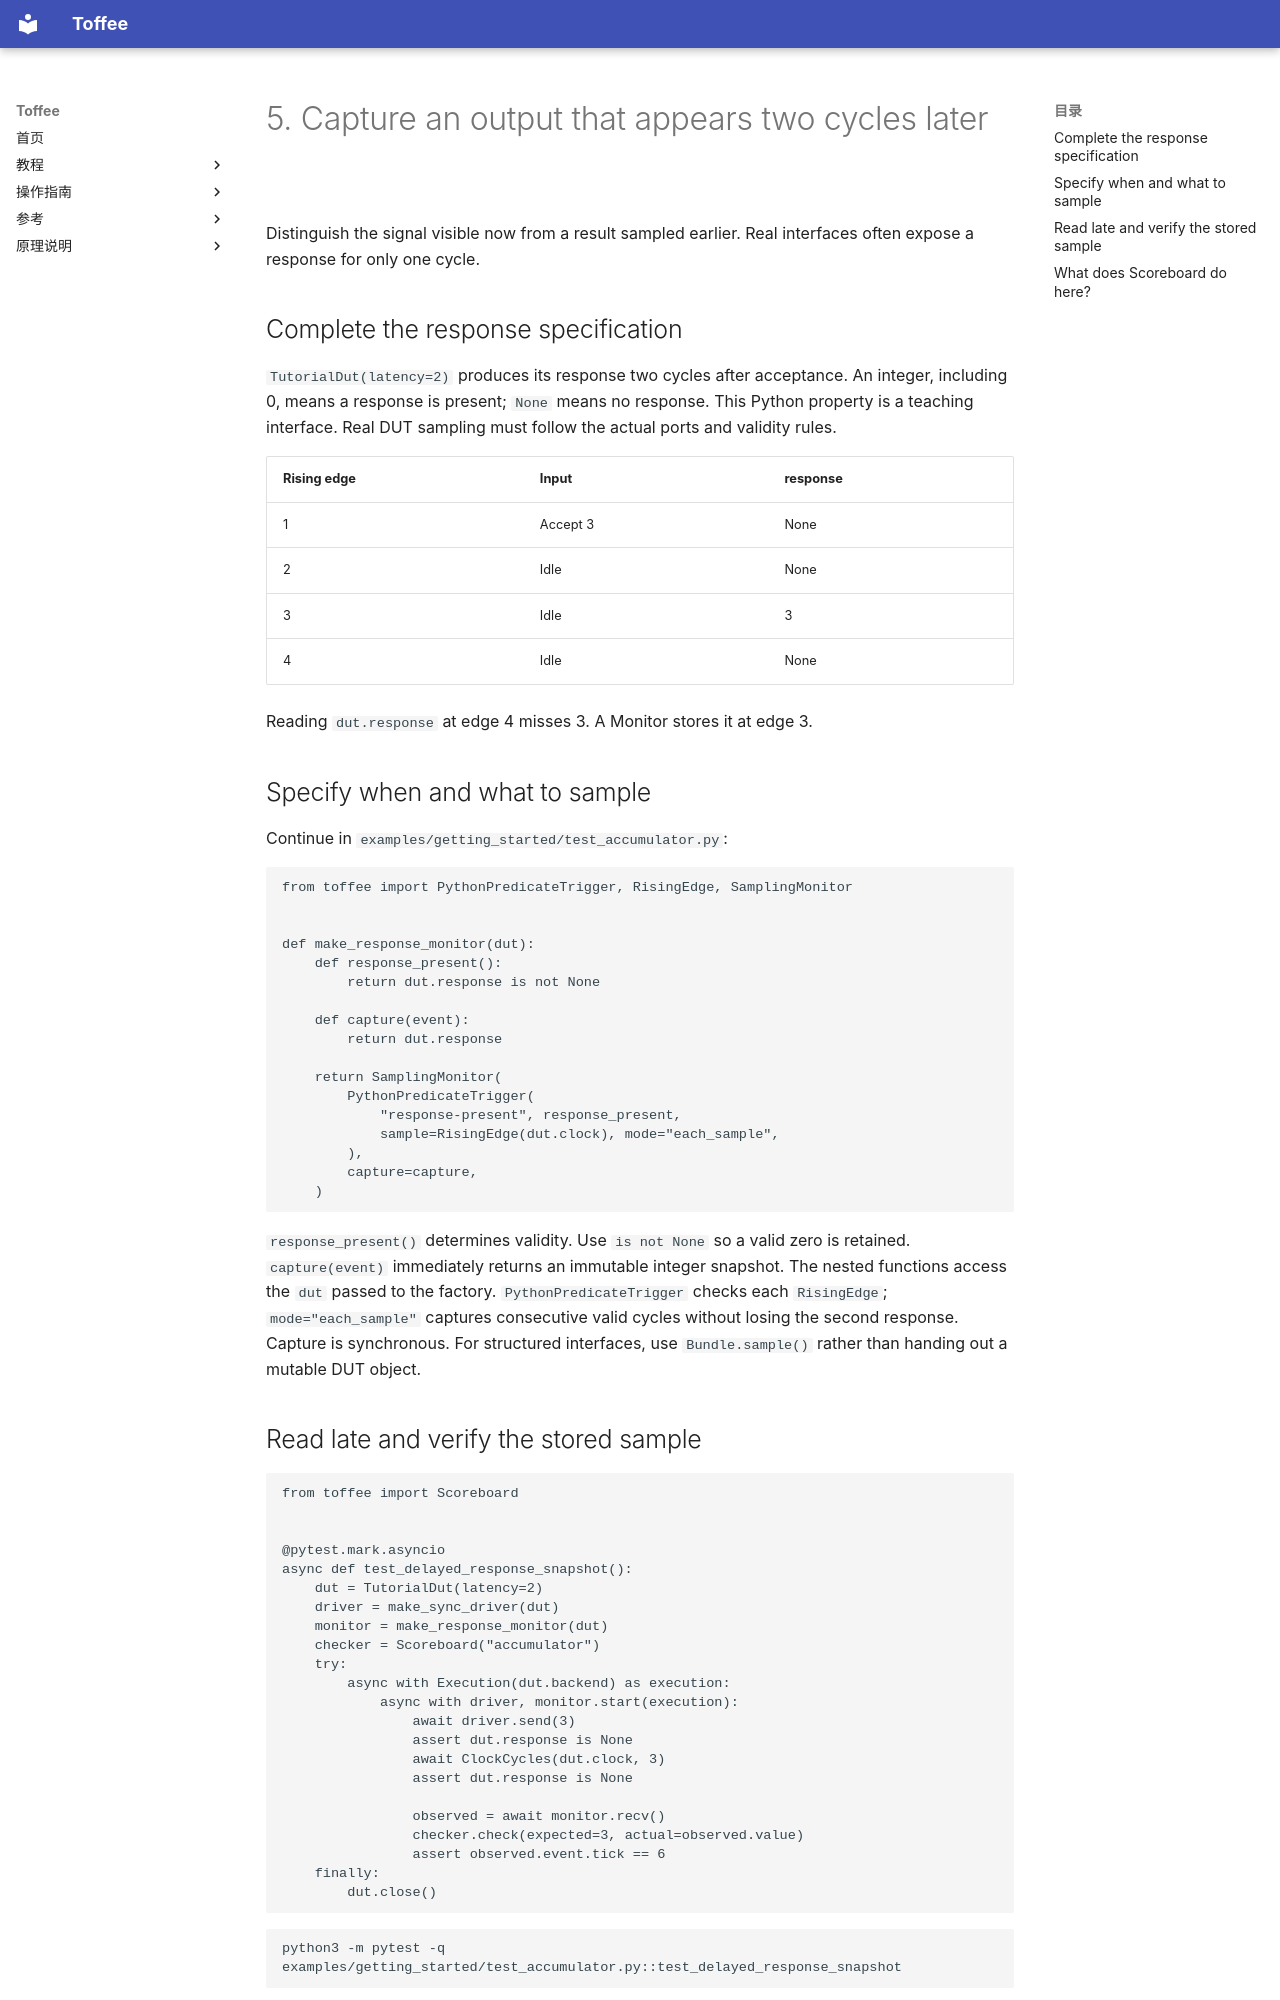

repository: XS-MLVP/toffee · page: en/getting-started/monitor/index.html · generator: mkdocs

# 5. Capture an output that appears two cycles later

Distinguish the signal visible now from a result sampled earlier.
Real interfaces often expose a response for only one cycle.

## Complete the response specification

`TutorialDut(latency=2)` produces its response two cycles after acceptance.
An integer, including 0, means a response is present; `None` means no response.
This Python property is a teaching interface. Real DUT sampling must follow the actual ports and validity rules.

| Rising edge | Input | response |
| --- | --- | --- |
| 1 | Accept 3 | None |
| 2 | Idle | None |
| 3 | Idle | 3 |
| 4 | Idle | None |

Reading `dut.response` at edge 4 misses 3. A Monitor stores it at edge 3.

## Specify when and what to sample

Continue in `examples/getting_started/test_accumulator.py`:

<!-- executable-example: examples/getting_started/test_accumulator.py#monitor_setup -->
```python
from toffee import PythonPredicateTrigger, RisingEdge, SamplingMonitor


def make_response_monitor(dut):
    def response_present():
        return dut.response is not None

    def capture(event):
        return dut.response

    return SamplingMonitor(
        PythonPredicateTrigger(
            "response-present", response_present,
            sample=RisingEdge(dut.clock), mode="each_sample",
        ),
        capture=capture,
    )
```

`response_present()` determines validity. Use `is not None` so a valid zero is retained.
`capture(event)` immediately returns an immutable integer snapshot.
The nested functions access the `dut` passed to the factory. `PythonPredicateTrigger` checks each
`RisingEdge`; `mode="each_sample"` captures consecutive valid cycles without losing the second response.
Capture is synchronous. For structured interfaces, use `Bundle.sample()` rather than handing out a mutable DUT object.
